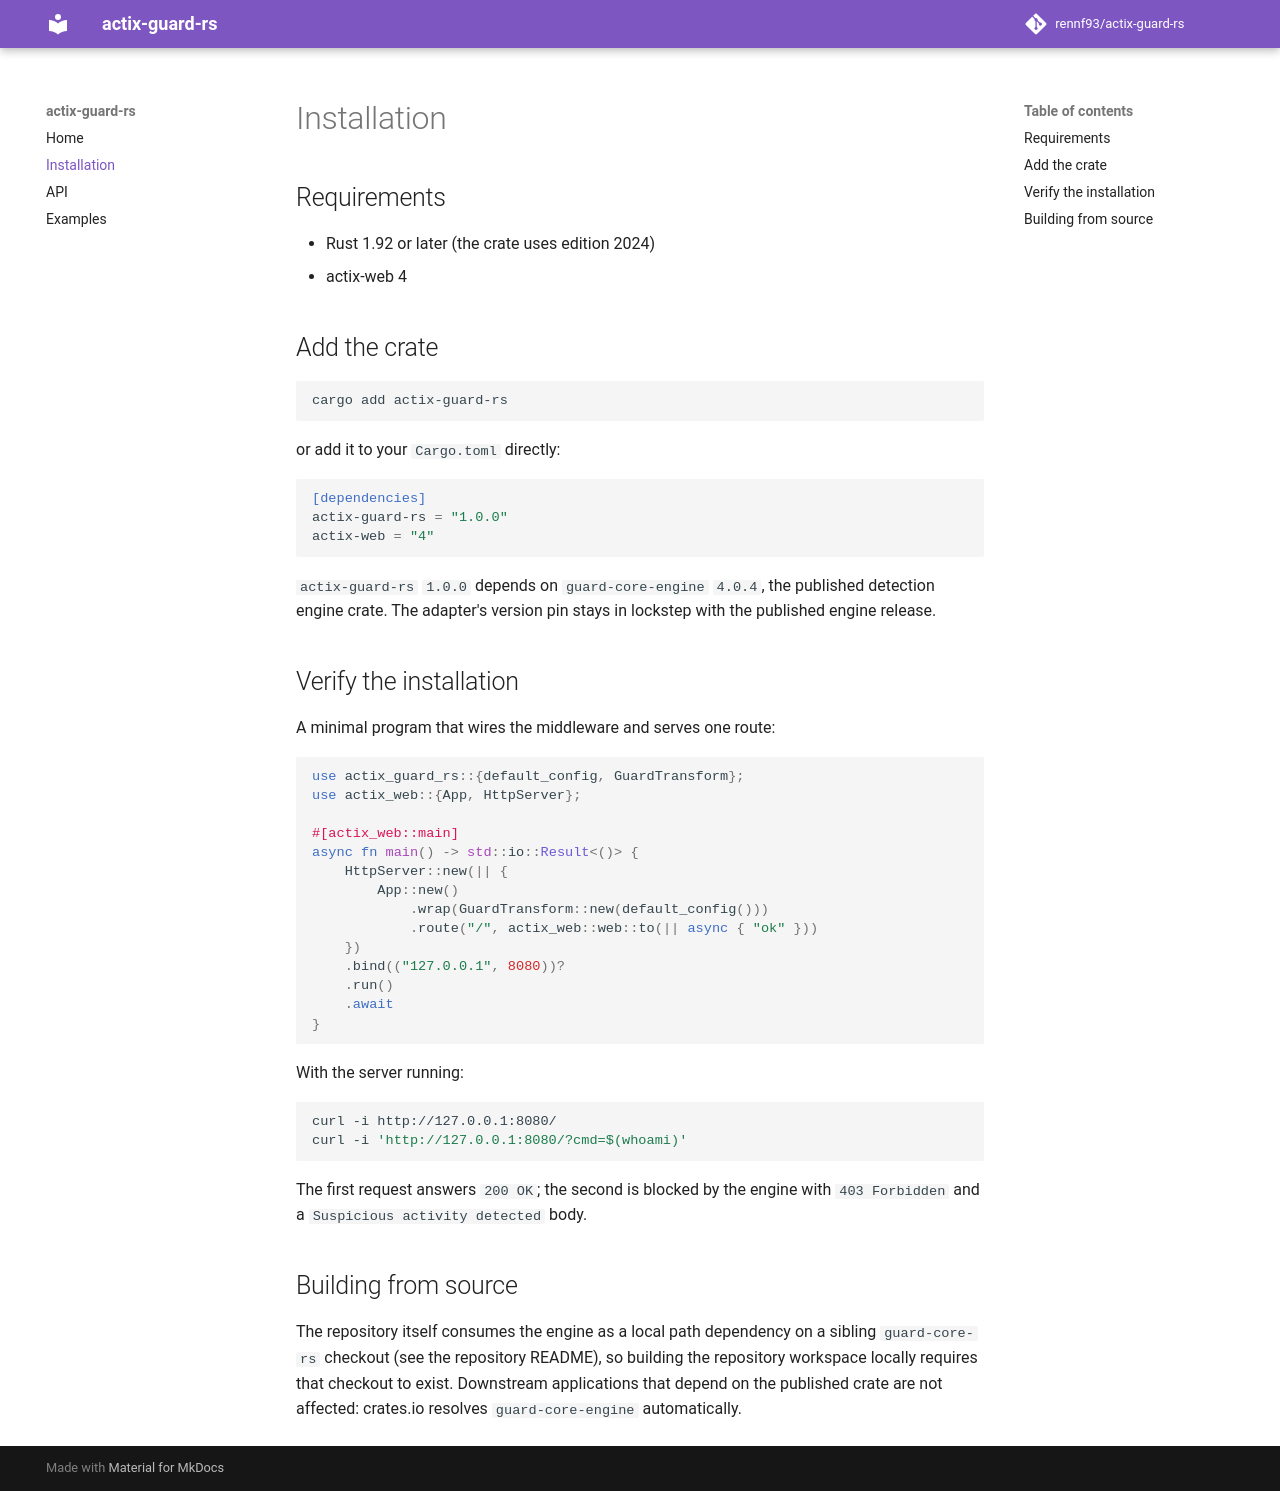

repository: rennf93/actix-guard-rs · page: installation/index.html · generator: mkdocs

# Installation

## Requirements

- Rust 1.92 or later (the crate uses edition 2024)
- actix-web 4

## Add the crate

```bash
cargo add actix-guard-rs
```

or add it to your `Cargo.toml` directly:

```toml
[dependencies]
actix-guard-rs = "1.0.0"
actix-web = "4"
```

`actix-guard-rs` `1.0.0` depends on `guard-core-engine` `4.0.4`, the published
detection engine crate. The adapter's version pin stays in lockstep with the
published engine release.

## Verify the installation

A minimal program that wires the middleware and serves one route:

```rust
use actix_guard_rs::{default_config, GuardTransform};
use actix_web::{App, HttpServer};

#[actix_web::main]
async fn main() -> std::io::Result<()> {
    HttpServer::new(|| {
        App::new()
            .wrap(GuardTransform::new(default_config()))
            .route("/", actix_web::web::to(|| async { "ok" }))
    })
    .bind(("127.0.0.1", 8080))?
    .run()
    .await
}
```

With the server running:

```bash
curl -i http://127.0.0.1:8080/
curl -i 'http://127.0.0.1:8080/?cmd=$(whoami)'
```

The first request answers `200 OK`; the second is blocked by the engine with
`403 Forbidden` and a `Suspicious activity detected` body.

## Building from source

The repository itself consumes the engine as a local path dependency on a
sibling `guard-core-rs` checkout (see the repository README), so building the
repository workspace locally requires that checkout to exist. Downstream
applications that depend on the published crate are not affected: crates.io
resolves `guard-core-engine` automatically.
